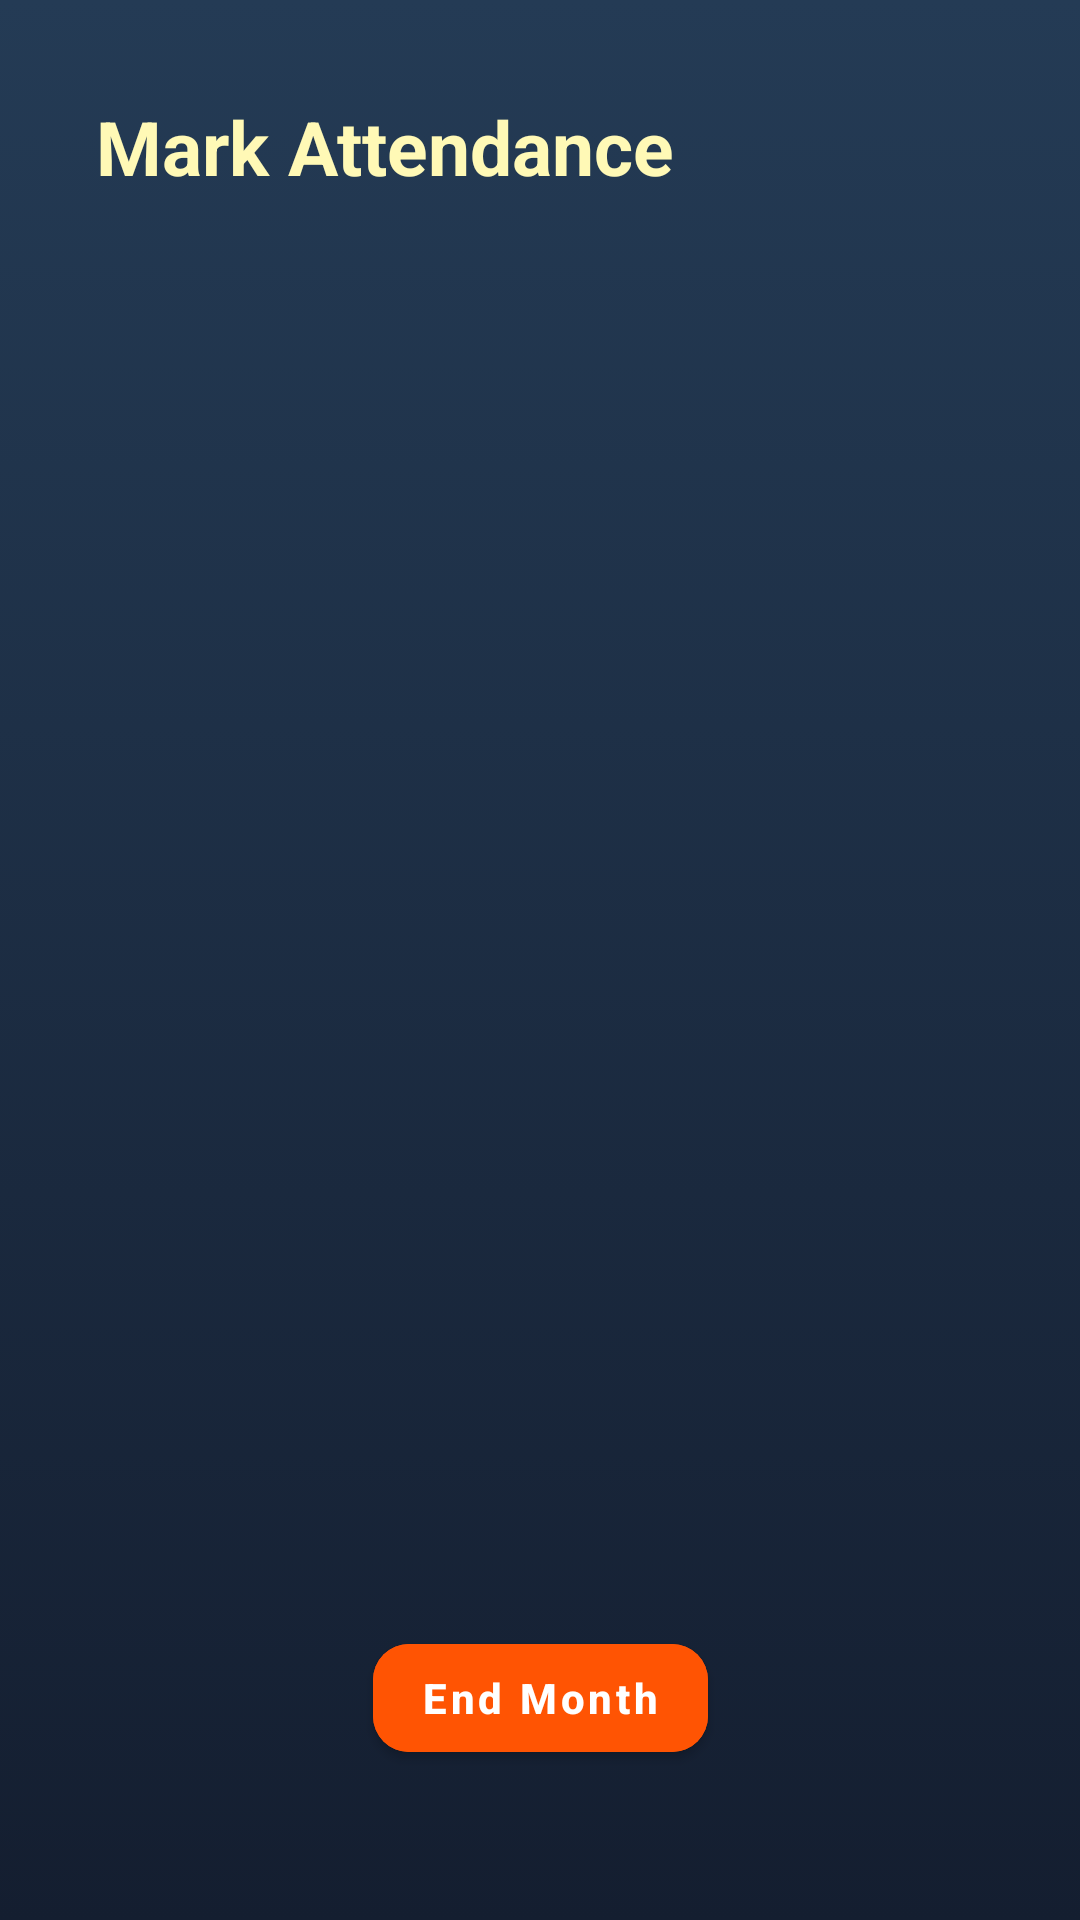

Reconstruct the res/layout file that produces this screen, plus the resources it refers to.
<!-- AndroidManifest.xml: application theme Theme.WJConstractor -->
<!-- res/layout/activity_attendence_.xml -->
<?xml version="1.0" encoding="utf-8"?>
<androidx.constraintlayout.widget.ConstraintLayout xmlns:android="http://schemas.android.com/apk/res/android"
    xmlns:app="http://schemas.android.com/apk/res-auto"
    xmlns:tools="http://schemas.android.com/tools"
    android:layout_width="match_parent"
    android:layout_height="match_parent"
    android:background="@drawable/gradient_background"
    tools:context=".Attendence_Activity">


    <TextView
        android:id="@+id/textView7"
        android:layout_width="wrap_content"
        android:layout_height="wrap_content"
        android:layout_marginStart="32dp"
        android:layout_marginTop="32dp"
        android:text="@string/mark_attendance"
        android:textColor="@color/text"
        android:textSize="25sp"
        android:textStyle="bold"
        app:layout_constraintStart_toStartOf="parent"
        app:layout_constraintTop_toTopOf="parent" />

    <androidx.recyclerview.widget.RecyclerView
        android:id="@+id/recyclerViewMasonry"
        android:layout_width="match_parent"
        android:layout_height="wrap_content"
        android:layout_marginTop="10dp"
        android:background="@drawable/gradient_background"
        app:layout_constraintBottom_toBottomOf="parent"
        app:layout_constraintEnd_toEndOf="parent"
        app:layout_constraintStart_toStartOf="parent"
        app:layout_constraintTop_toBottomOf="@+id/textView7"
        app:layout_constraintVertical_bias="0.100000024" />

    <ImageView
        android:id="@+id/empty_imageview"
        android:layout_width="wrap_content"
        android:layout_height="wrap_content"
        android:layout_marginTop="300dp"
        android:alpha="0.1"
        android:visibility="gone"
        android:tint="@color/white"
        app:layout_constraintEnd_toEndOf="parent"
        app:layout_constraintStart_toStartOf="parent"
        app:layout_constraintTop_toTopOf="parent"
        app:srcCompat="@drawable/ic_empty"
        android:contentDescription="@string/todo" />

    <TextView
        android:id="@+id/no_data"
        android:layout_width="wrap_content"
        android:layout_height="wrap_content"
        android:layout_marginTop="16dp"
        android:alpha="0.4"
        android:text="@string/no_data_found"
        android:textColor="@color/white"
        android:textSize="25sp"
        android:visibility="gone"
        app:layout_constraintEnd_toEndOf="parent"
        app:layout_constraintStart_toStartOf="parent"
        app:layout_constraintTop_toBottomOf="@+id/empty_imageview" />

    <Button
        android:id="@+id/clear_attendance"
        android:layout_width="wrap_content"
        android:layout_height="wrap_content"
        android:layout_marginBottom="50dp"
        android:backgroundTint="@color/logoutText"
        android:text="@string/clear_month_attendance"
        android:textAllCaps="false"
        android:textStyle="bold"
        app:cornerRadius="12dp"
        app:layout_constraintBottom_toBottomOf="parent"
        app:layout_constraintEnd_toEndOf="parent"
        app:layout_constraintStart_toStartOf="parent" />

</androidx.constraintlayout.widget.ConstraintLayout>
<!-- resources referenced by this layout -->
<resources>
  <color name="logoutText">#FF5403</color>
  <color name="text">#FFF9B6</color>
  <color name="white">#FFFFFFFF</color>
  <!-- drawable gradient_background (drawable) -->
  <?xml version="1.0" encoding="utf-8"?>
  <selector xmlns:android="http://schemas.android.com/apk/res/android">
  
      <item>
          <shape>
              <gradient android:angle="90" android:endColor="#243b55" android:startColor="#141e30" android:type="linear" />
          </shape>
      </item>
  </selector>
  <string name="clear_month_attendance">End Month</string>
  <string name="mark_attendance">Mark Attendance</string>
  <string name="no_data_found">No Data Found.</string>
  <string name="todo">TODO</string>
  <style name="Theme.WJConstractor" parent="Theme.MaterialComponents.DayNight.DarkActionBar">
          
          <item name="colorPrimary">@color/logoutBackground</item>
          <item name="colorPrimaryVariant">@color/background</item>
          <item name="colorOnPrimary">@color/white</item>
          <item name="colorSecondary">@color/white</item>
          
          <item name="android:statusBarColor" tools:targetApi="l">?attr/colorPrimaryVariant</item>
          
      </style>
  <color name="logoutBackground">#FFBC97</color>
  <color name="background">#191A19</color>
</resources>
